Run: headless pygame with SDL's dummy video driver; simulated clock (each Clock.tick advances the game by its frame time, no real sleeping); random seed 0; keys injected as events and as key.get_pressed() state; no mouse input.
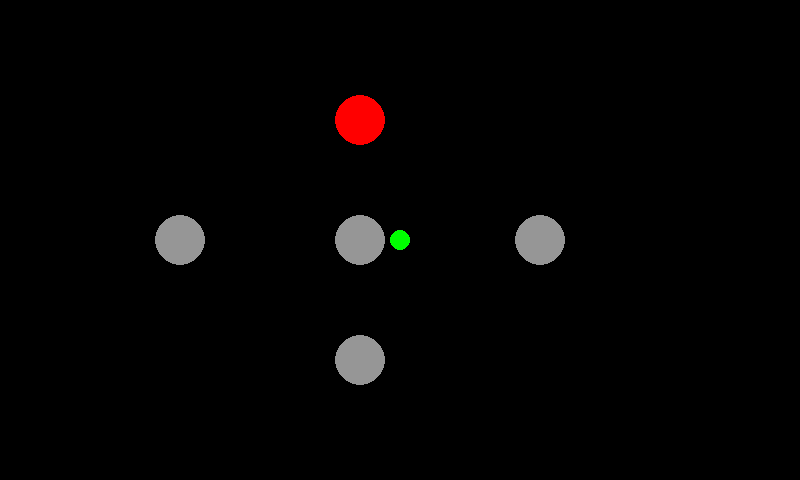
Frame 1 of 4 · flips 1–60 · no input
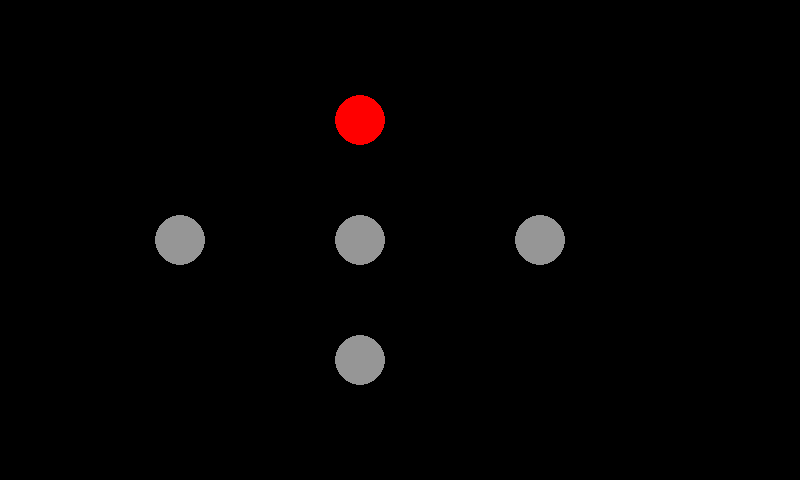
Frame 2 of 4 · flips 61–180 · tapped SPACE, RETURN · held RIGHT (→), D
Frame 3 of 4 · flips 181–300 · held DOWN (↓), S · screen unchanged from frame 2, image omitted
Frame 4 of 4 · flips 301–420 · held LEFT (←), A, UP (↑), W · screen same as frame 1, image omitted

The pygame program that drew these frames:

import pygame
import sys

class TargetCircle:
    def __init__(self, position, size, activation_time):
        self.position = position  # Center position of the circle (x, y)
        self.size = size  # Diameter of the circle
        self.activation_time = activation_time  # Time in seconds for circle to activate
        self.active = False  # Activation status of the circle
        self.activation_color = (255, 0, 0)  # Red when active
        self.deactivation_color = (150, 150, 150)  # Grey when inactive
        self.color = self.deactivation_color  # Current color of the circle
        self.activation_timer = 0  # Timer for activation countdown

    def activate(self):
        self.active = True
        self.color = self.activation_color
        print(f"Circle at {self.position} activated!")

    def deactivate(self):
        self.active = False
        self.color = self.deactivation_color

    def draw(self, screen):
        pygame.draw.circle(screen, self.color, self.position, self.size // 2)

def main():
    # Initialize Pygame
    pygame.init()
    timer_event = pygame.USEREVENT + 1
    pygame.time.set_timer(timer_event, 7000)  # 7000 milliseconds = 7 seconds

    # Define screen dimensions
    screen_width = 800
    screen_height = 480

    # Create the screen
    screen = pygame.display.set_mode((screen_width, screen_height))
    pygame.display.set_caption("Target Circle Game")

    # Set up the clock for a decent framerate
    clock = pygame.time.Clock()

    # Define player properties
    player_radius = 10
    player_color = (0, 255, 0)  # Green
    player_position = [screen_width // 2, screen_height // 2]
    new_screen_width=screen_width-80
    # Initialize target circles
    target_positions = [
        (new_screen_width // 2, screen_height // 2),  # Center
        (new_screen_width // 2, screen_height // 4),  # Top
        (new_screen_width // 2, screen_height * 3 // 4),  # Bottom
        (new_screen_width // 4, screen_height // 2),  # Left
        (new_screen_width * 3 // 4, screen_height // 2)   # Right
    ]
    target_circles = []
    for pos in target_positions:
        target_circles.append(TargetCircle(pos, 50, 7))

    activationSequence = [1, 0, 2, 0, 3, 0, 4]
    currentActivate = 0

    def update():
        nonlocal currentActivate
        c = activationSequence[currentActivate]
        target_circles[c].activate()

    update()

    # List to store player positions
    player_path = []

    # Flag to show/hide the path
    show_path = False

    # Main game loop
    while True:
        dt = clock.tick(30)  # Ensure max framerate is 30 FPS
        for event in pygame.event.get():
            if event.type == pygame.QUIT:
                pygame.quit()
                sys.exit()
            if event.type == timer_event:
                print("7 seconds have passed!")

        # Handle key presses
        keys = pygame.key.get_pressed()
        if keys[pygame.K_LEFT]:
            player_position[0] -= 5
        if keys[pygame.K_RIGHT]:
            player_position[0] += 5
        if keys[pygame.K_UP]:
            player_position[1] -= 5
        if keys[pygame.K_DOWN]:
            player_position[1] += 5
        if keys[pygame.K_p]:
            show_path = not show_path  # Toggle path visibility

        # Save player position
        player_path.append(tuple(player_position))

        # Check collision with player and activate target circle
        for circle in target_circles:
            if circle.active:
                circle_radius = circle.size // 2
                distance = ((player_position[0] - circle.position[0]) ** 2 +
                            (player_position[1] - circle.position[1]) ** 2) ** 0.5
                if distance <= player_radius + circle_radius:
                    # collision
                    print("Collision")
                    currentActivate += 1
                    circle.deactivate()
                    if currentActivate >= len(activationSequence):
                        currentActivate = 0
                        show_path=True
                    update()

        # Clear the screen
        screen.fill((0, 0, 0))

        # Draw target circles
        for circle in target_circles:
            circle.draw(screen)

        # Draw the player's path if the flag is set
        if show_path:
            for pos in player_path:
                pygame.draw.circle(screen, (0, 100, 0), pos, 3)

        # Draw the player as a circle
        pygame.draw.circle(screen, player_color, player_position, player_radius)

        # Update the display
        pygame.display.flip()

if __name__ == "__main__":
    main()
